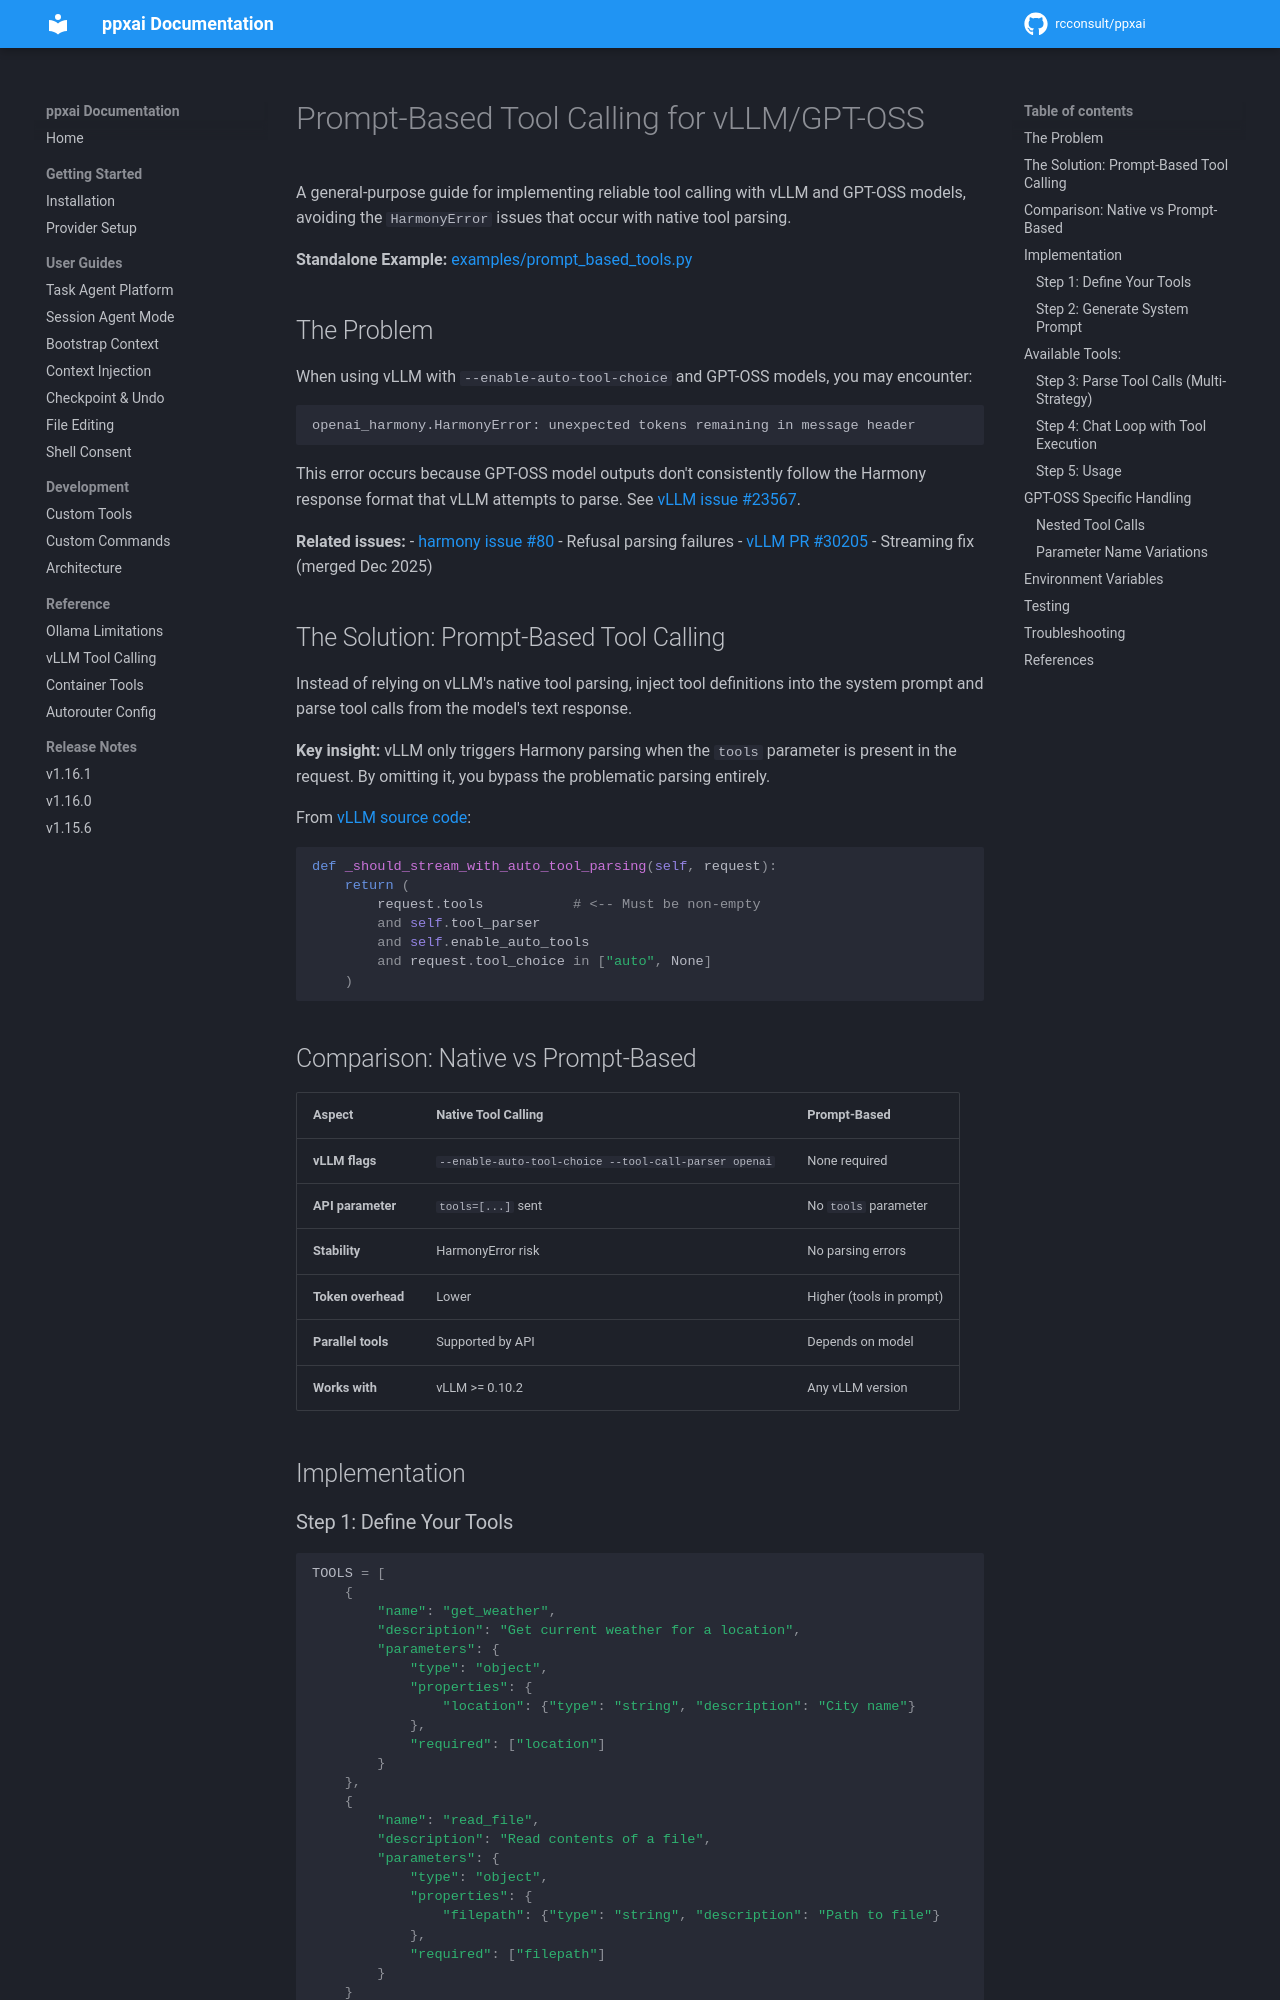

repository: rcconsult/ppxai · page: 1.19.1/prompt-based-tool-calling/index.html · generator: mkdocs

# Prompt-Based Tool Calling for vLLM/GPT-OSS

A general-purpose guide for implementing reliable tool calling with vLLM and GPT-OSS models, avoiding the `HarmonyError` issues that occur with native tool parsing.

**Standalone Example:** [examples/prompt_based_tools.py](../examples/prompt_based_tools.py)

## The Problem

When using vLLM with `--enable-auto-tool-choice` and GPT-OSS models, you may encounter:

```
openai_harmony.HarmonyError: unexpected tokens remaining in message header
```

This error occurs because GPT-OSS model outputs don't consistently follow the Harmony response format that vLLM attempts to parse. See [vLLM issue #23567](https://github.com/vllm-project/vllm/issues/23567) — **closed as _not planned_** (staled out after 90 days, never fixed; checked 2026-09-20), which is why the prompt-based fallback is still the answer.

**Related issues:**
- [harmony issue #80](https://github.com/openai/harmony/issues/80) - Refusal parsing failures
- [vLLM PR #30205](https://github.com/vllm-project/vllm/pull/30205) - Streaming fix (merged Dec 2025)

## The Solution: Prompt-Based Tool Calling

Instead of relying on vLLM's native tool parsing, inject tool definitions into the system prompt and parse tool calls from the model's text response.

**Key insight:** vLLM only triggers Harmony parsing when the `tools` parameter is present in the request. By omitting it, you bypass the problematic parsing entirely.

From [vLLM source code](https://github.com/vllm-project/vllm/blob/main/vllm/entrypoints/openai/chat_completion/serving.py):

```python
def _should_stream_with_auto_tool_parsing(self, request):
    return (
        request.tools           # <-- Must be non-empty
        and self.tool_parser
        and self.enable_auto_tools
        and request.tool_choice in ["auto", None]
    )
```

## Comparison: Native vs Prompt-Based

| Aspect | Native Tool Calling | Prompt-Based |
|--------|---------------------|--------------|
| **vLLM flags** | `--enable-auto-tool-choice --tool-call-parser openai` | None required |
| **API parameter** | `tools=[...]` sent | No `tools` parameter |
| **Stability** | HarmonyError risk | No parsing errors |
| **Token overhead** | Lower | Higher (tools in prompt) |
| **Parallel tools** | Supported by API | Depends on model |
| **Works with** | vLLM >= 0.10.2 | Any vLLM version |

## Implementation

### Step 1: Define Your Tools

```python
TOOLS = [
    {
        "name": "get_weather",
        "description": "Get current weather for a location",
        "parameters": {
            "type": "object",
            "properties": {
                "location": {"type": "string", "description": "City name"}
            },
            "required": ["location"]
        }
    },
    {
        "name": "read_file",
        "description": "Read contents of a file",
        "parameters": {
            "type": "object",
            "properties": {
                "filepath": {"type": "string", "description": "Path to file"}
            },
            "required": ["filepath"]
        }
    }
]
```
